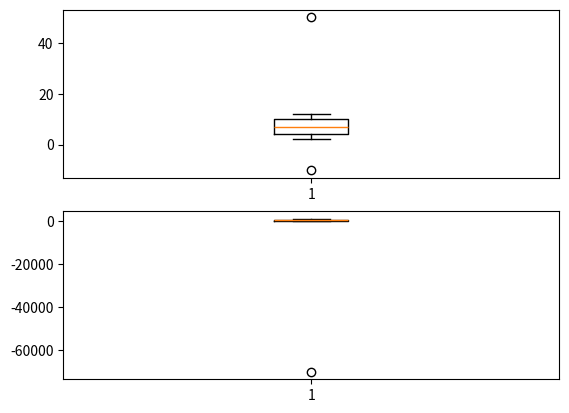

Here is the Python script that generated this plot:
import matplotlib.pyplot as plt
import numpy as np
aaa = np.array([[-10,2,3,4,5,6,7,8,9,10,11,12,50],
                [100,200,-30,400,500,600,-70000,800,900,1000,210,420,350]])
aaa = np.transpose(aaa)
print(aaa.shape)
print(aaa)

def outliers(data_out):
    quartile_1, q2, quartile_3 = np.percentile(data_out, [25, 50, 75])

    print('1사분위: ', quartile_1)
    print('q2: ', q2)
    print('3사분위: ', quartile_3)
    iqr = quartile_3-quartile_1 # interquartile range
    lower_bound = quartile_1 - (iqr * 1.5) # -5.0
    upper_bound = quartile_3 + (iqr * 1.5) # 19
    print(upper_bound)
    return np.where((data_out>upper_bound) | (data_out<lower_bound))
   

for i in range(aaa.shape[1]):
    w = aaa[:, i]
    outliers_loc = outliers(w)
    print(i, '열의 이상치의 위치: ', outliers_loc, '\n')
    plt.subplot(aaa.shape[1],1,i+1)
    plt.boxplot(w)

plt.show()




# 1사분위:  4.0
# q2:  7.0
# 3사분위:  10.0
# 19.0
# 0 열의 이상치의 위치:  (array([ 0, 12], dtype=int64),)

# 1사분위:  200.0
# q2:  400.0
# 3사분위:  600.0
# 1200.0
# 1 열의 이상치의 위치:  (array([6], dtype=int64),)